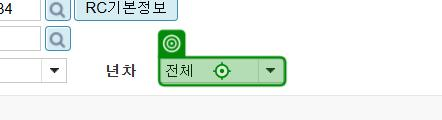
Task: Robotic Enterprise Framework
Workflow: Download_NewContract_Longterm

Step 1: click on '▼전체(1)' in window '영업 홈' (msedge.exe)

Step 2: click on '신계약' in window '영업 홈' (msedge.exe) (no picture)

Step 3 [then]: type "[START_PERIOD.Replace("-", "").Substring(0, 6)]" into '2026-05' in window '영업 홈' (msedge.exe) (no picture)

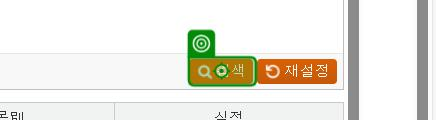
Step 4: click on '검색' in window '영업 홈' (msedge.exe)
